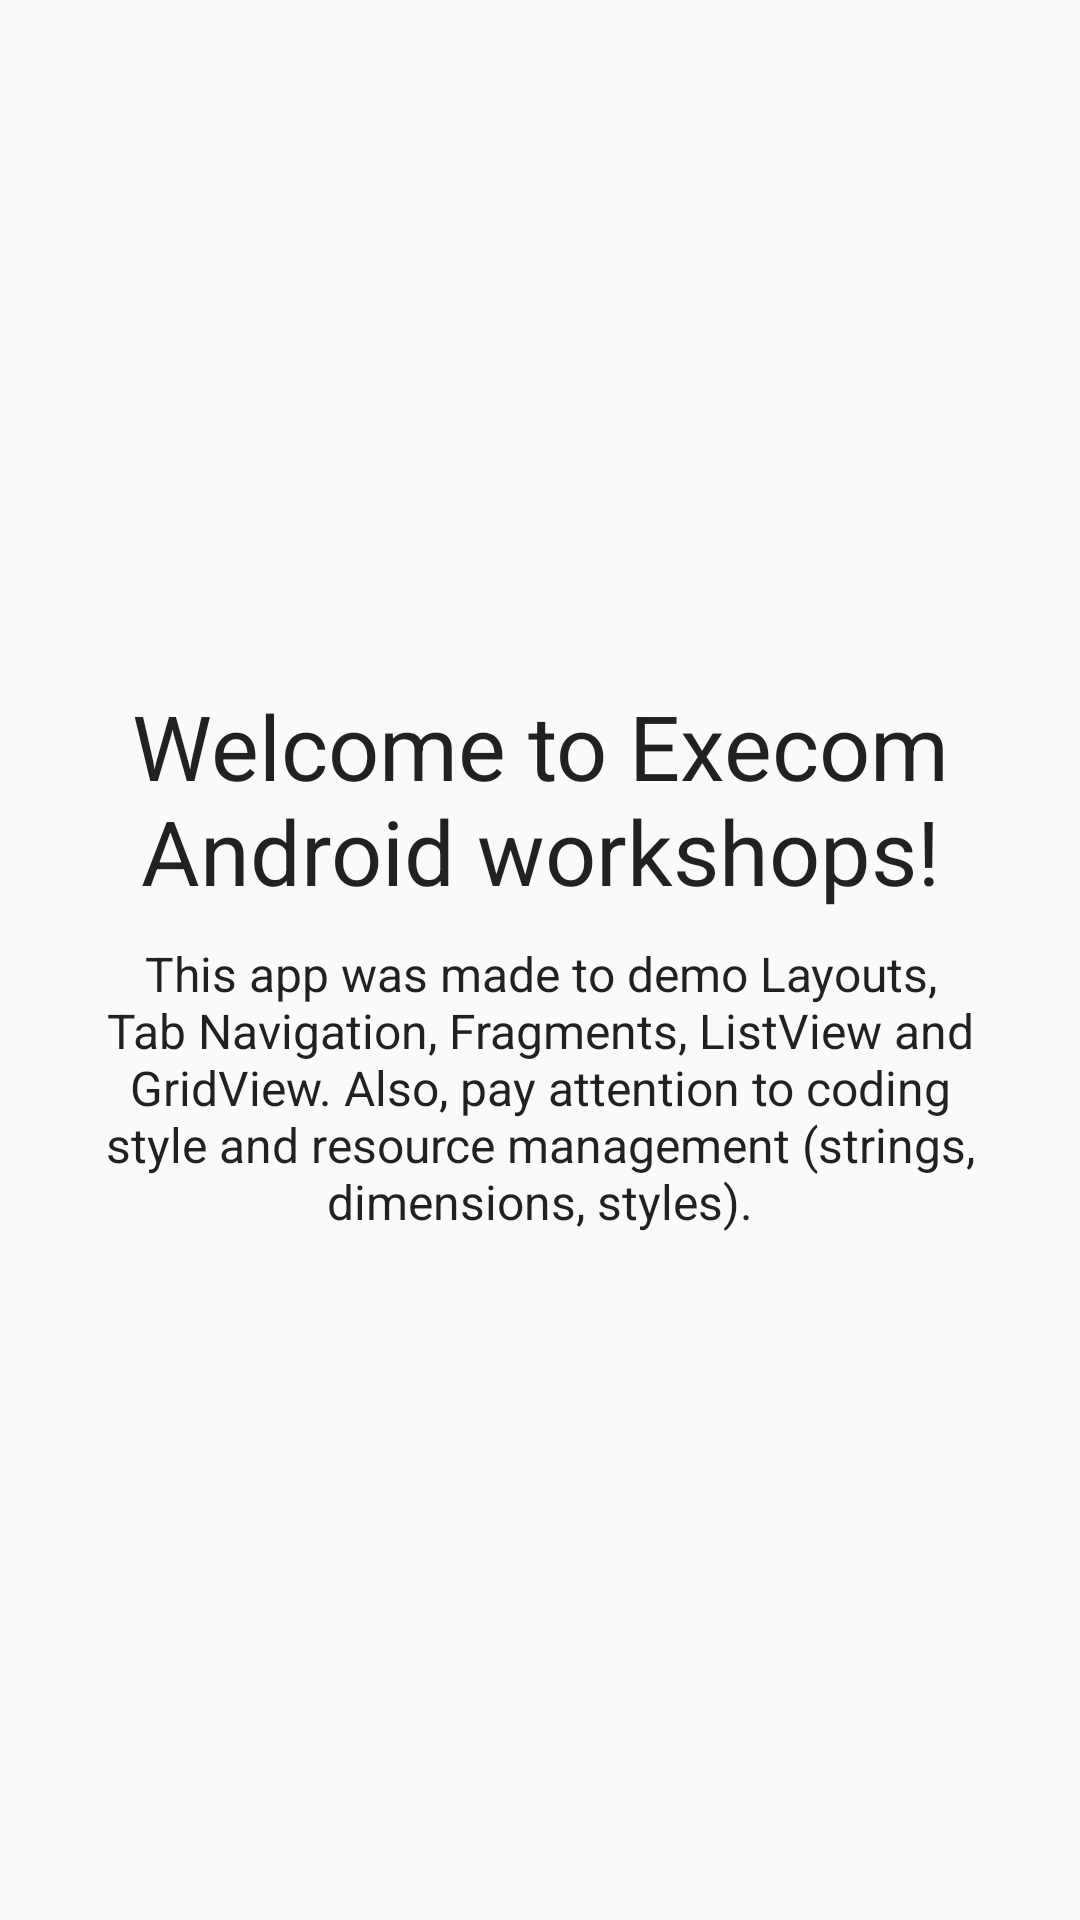

Layout XML and referenced resources for this Android screen:
<!-- AndroidManifest.xml: application theme AppTheme -->
<!-- res/layout/fragment_home.xml -->
<RelativeLayout xmlns:android="http://schemas.android.com/apk/res/android"
    xmlns:tools="http://schemas.android.com/tools"
    android:layout_width="match_parent"
    android:layout_height="match_parent"
    android:padding="@dimen/default_padding"
    tools:context="eu.execom.workshopdemo.fragments.HomeFragment">

    
    <LinearLayout
        android:layout_width="match_parent"
        android:layout_height="wrap_content"
        android:layout_centerInParent="true"
        android:orientation="vertical">

        

        <TextView
            style="@style/CenteredTextView"
            android:layout_margin="@dimen/default_view_margin"
            android:text="@string/welcome_message"
            android:textSize="30sp" />

        <TextView
            style="@style/CenteredTextView"
            android:layout_margin="@dimen/default_view_margin"
            android:text="@string/agenda" />

    </LinearLayout>

</RelativeLayout>
<!-- resources referenced by this layout -->
<resources>
  <dimen name="default_padding">16dp</dimen>
  <dimen name="default_view_margin">5dp</dimen>
  <string name="agenda">This app was made to demo Layouts, Tab Navigation, Fragments, ListView and GridView. Also, pay attention to coding style and resource management (strings, dimensions, styles).</string>
  <string name="welcome_message">Welcome to Execom Android workshops!</string>
  <style name="CenteredTextView" parent="@android:style/TextAppearance">
          <item name="android:layout_gravity">center</item>
          <item name="android:gravity">center</item>
          <item name="android:layout_margin">@dimen/default_view_margin</item>
          <item name="android:layout_width">wrap_content</item>
          <item name="android:layout_height">wrap_content</item>
      </style>
  <style name="AppTheme" parent="Theme.AppCompat.Light.DarkActionBar">
          
          <item name="colorPrimary">@color/colorPrimary</item>
          <item name="colorPrimaryDark">@color/colorPrimaryDark</item>
          <item name="colorAccent">@color/colorAccent</item>
      </style>
  <!-- not gathered from this repository: default colours our renderer supplied (Android Studio template values) -->
  <color name="colorPrimary">#FF6200EE</color>
  <color name="colorPrimaryDark">#FF3700B3</color>
  <color name="colorAccent">#FF03DAC5</color>
</resources>
